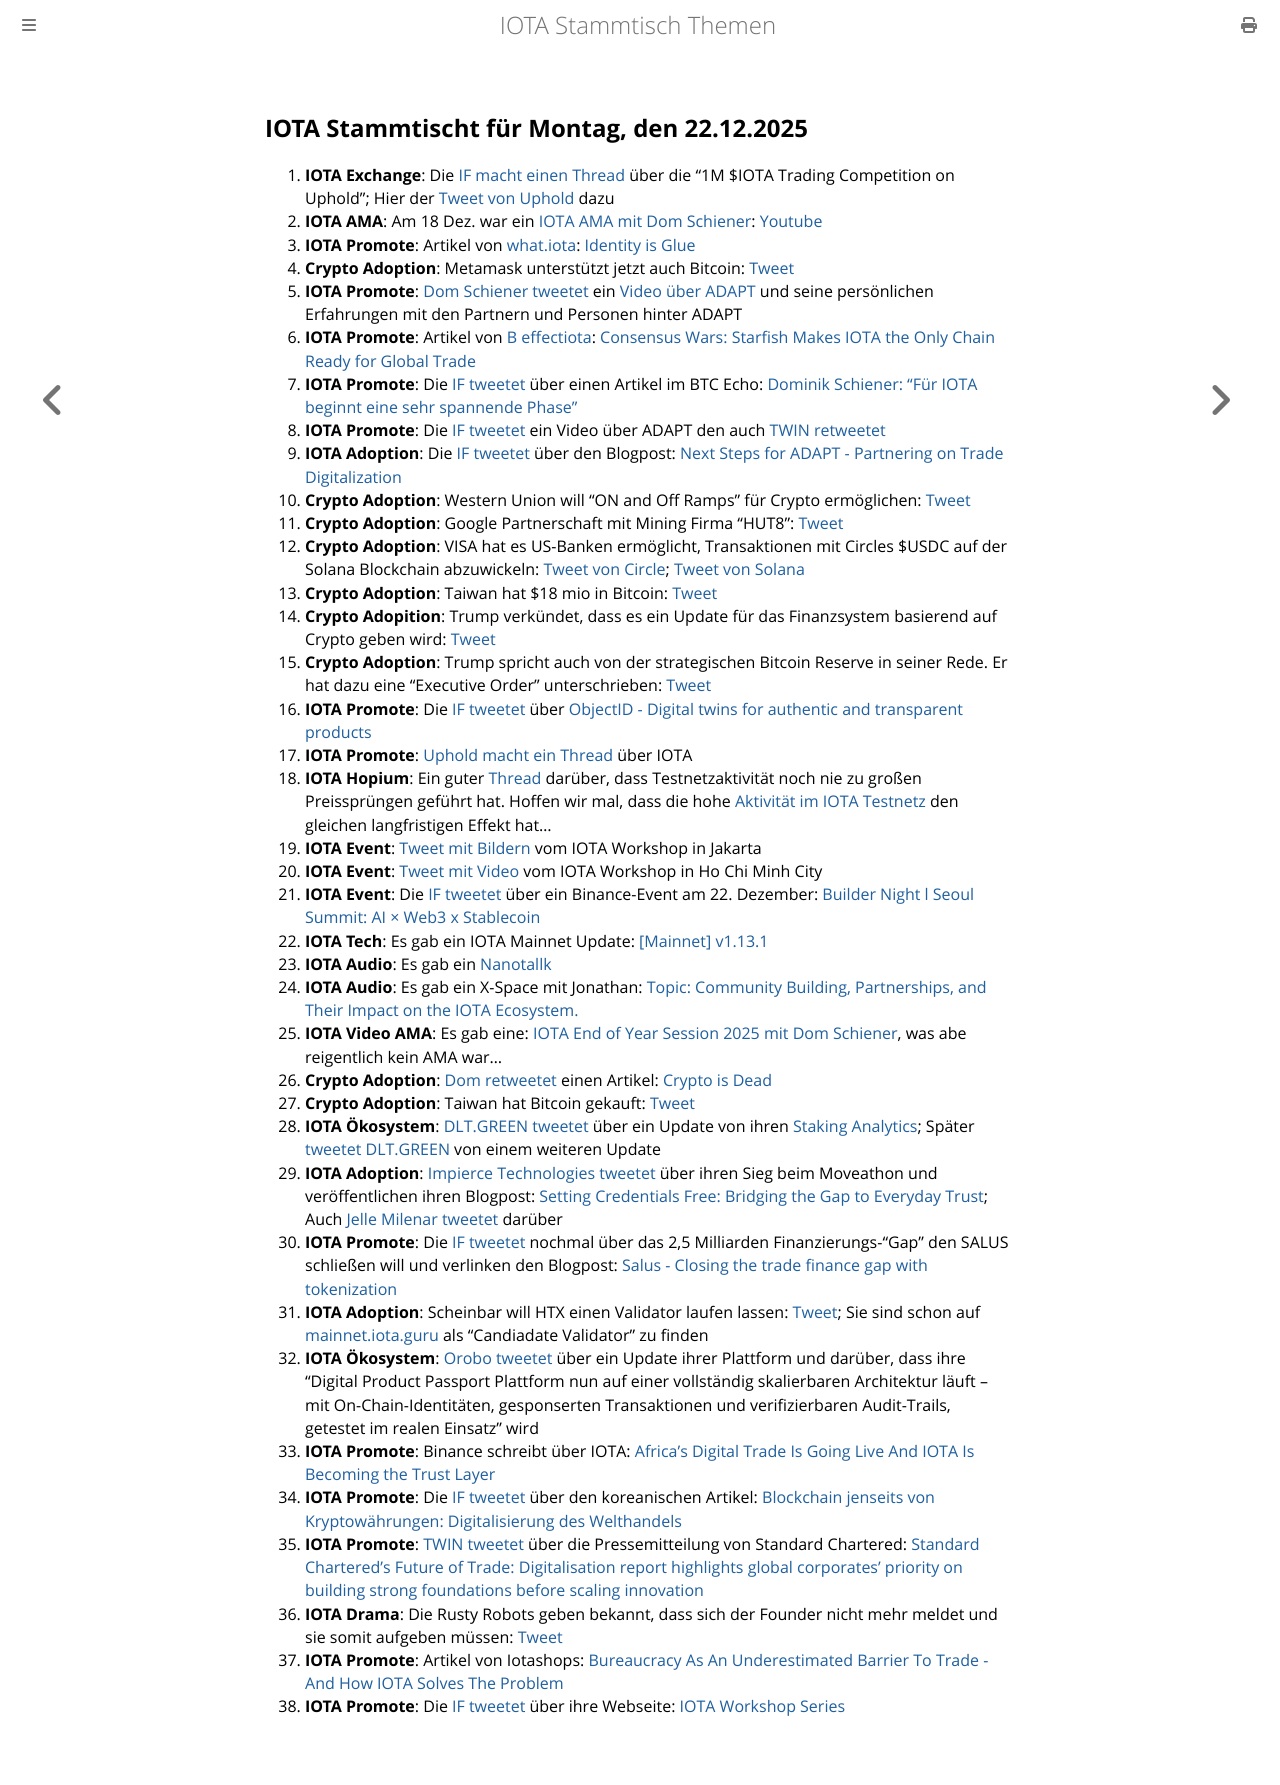

repository: iota-community/community-events · page: stammtisch/2025-12-22/index.html · generator: mdbook

## IOTA Stammtischt für Montag, den 22.12.2025 

1. **IOTA Exchange**: Die [IF macht einen Thread](https://x.com/iota/status/2000543475637399731?s=20) über die "1M $IOTA Trading Competition on Uphold"; Hier der [Tweet von Uphold](https://x.com/UpholdInc/status/2000612060544069935?s=20) dazu
2. **IOTA AMA**: Am 18 Dez. war ein [IOTA AMA mit Dom Schiener](https://x.com/iota/status/2000596718216224979?s=20): [Youtube](https://www.youtube.com/embed/3YJkPINLJIU?autoplay=1&auto_play=true)
3. **IOTA Promote**: Artikel von [what.iota](https://x.com/whatmicha): [Identity is Glue](https://x.com/whatmicha/status/2000607282925613127?s=20)
4. **Crypto Adoption**: Metamask unterstützt jetzt auch Bitcoin: [Tweet](https://x.com/MetaMask/status/2000614577575428200?s=20)
5. **IOTA Promote**: [Dom Schiener tweetet](https://x.com/DomSchiener/status/2000885795897364709?s=20) ein [Video über ADAPT](https://x.com/DomSchiener/status/2000885795897364709?s=20) und seine persönlichen Erfahrungen mit den Partnern und Personen hinter ADAPT
6. **IOTA Promote**: Artikel von [B effectiota](https://x.com/karlaxelm): [Consensus Wars: Starfish Makes IOTA the Only Chain Ready for Global Trade](https://x.com/karlaxelm/status/2000891734897668272?s=20)
7. **IOTA Promote**: Die [IF tweetet](https://x.com/iota/status/2001212736282202384?s=20) über einen Artikel im BTC Echo: [Dominik Schiener: “Für IOTA beginnt eine sehr spannende Phase”](https://www.btc-echo.de/news/dominik-schiener-fuer-iota-beginnt-eine-sehr-spannende-phase-221303/)
8. **IOTA Promote**: Die [IF tweetet](https://x.com/iota/status/2000868507093745674?s=20) ein Video über ADAPT den auch [TWIN retweetet](https://x.com/TWINGlobalOrg/status/2000924949998170304?s=20)
9.  **IOTA Adoption**: Die [IF tweetet](https://x.com/iota/status/2000868512621871511?s=20) über den Blogpost: [Next Steps for ADAPT - Partnering on Trade Digitalization](https://blog.iota.org/next-steps-for-adapt/)
10. **Crypto Adoption**: Western Union will "ON and Off Ramps" für Crypto ermöglichen: [Tweet](https://x.com/Vivek4real_/status/2001117701264245146?s=20)
11. **Crypto Adoption**: Google Partnerschaft mit Mining Firma "HUT8": [Tweet](https://x.com/pete_rizzo_/status/2001267504795021323?s=20)
12. **Crypto Adoption**: VISA hat es US-Banken ermöglicht, Transaktionen mit Circles $USDC auf der Solana Blockchain abzuwickeln: [Tweet von Circle](https://x.com/circle/status/2000958579218768376?s=20); [Tweet von Solana](https://x.com/solana/status/2000927163982471324?s=20)
13. **Crypto Adoption**: Taiwan hat $18 mio in Bitcoin: [Tweet](https://x.com/pete_rizzo_/status/2001607967460696181?s=20)
14. **Crypto Adopition**: Trump verkündet, dass es ein Update für das Finanzsystem basierend auf Crypto geben wird: [Tweet](https://x.com/wolff_ernst/status/2001603012138062197?s=20)
15. **Crypto Adoption**: Trump spricht auch von der strategischen Bitcoin Reserve in seiner Rede. Er hat dazu eine "Executive Order" unterschrieben: [Tweet](https://x.com/TrendingBitcoin/status/2001654432774176837?s=20)
16. **IOTA Promote**: Die [IF tweetet](https://x.com/iota/status/2000974203772686483?s=20) über [ObjectID - Digital twins for authentic and transparent products](https://www.iota.org/learn/showcases/objectID)
17. **IOTA Promote**: [Uphold macht ein Thread](https://x.com/UpholdOTC/status/2001361342004097201?s=20) über IOTA
18. **IOTA Hopium**: Ein guter [Thread](https://x.com/Hamra_Insight/status/2000688140852269319?s=20) darüber, dass Testnetzaktivität noch nie zu großen Preissprüngen geführt hat. Hoffen wir mal, dass die hohe [Aktivität im IOTA Testnetz](iotascan.com/testnet/analytics/transations) den gleichen langfristigen Effekt hat...
19. **IOTA Event**: [Tweet mit Bildern](https://x.com/riseinweb3/status/2001242070967849036?s=20) vom IOTA Workshop in Jakarta
20. **IOTA Event**: [Tweet mit Video](https://x.com/riseinweb3/status/2001595737965236295?s=20) vom IOTA Workshop in Ho Chi Minh City
21. **IOTA Event**: Die [IF tweetet](https://x.com/iota/status/2002081692761387076?s=20) über ein Binance-Event am 22. Dezember: [Builder Night l Seoul Summit: AI × Web3 x Stablecoin](https://luma.com/2u5ofykj)
22. **IOTA Tech**: Es gab ein IOTA Mainnet Update: [[Mainnet] v1.13.1](https://github.com/iotaledger/iota/releases/tag/v1.13.1)
23. **IOTA Audio**: Es gab ein [Nanotallk](https://x.com/id_iota/status/2001350573300609158?s=20)
24. **IOTA Audio**: Es gab ein X-Space mit Jonathan: [Topic: Community Building, Partnerships, and Their Impact on the IOTA Ecosystem.](https://x.com/FavouritonX/status/2001914536358531115?s=20)
25. **IOTA Video AMA**: Es gab eine: [IOTA End of Year Session 2025 mit Dom Schiener](https://www.youtube.com/embed/3YJkPINLJIU?autoplay=1&auto_play=true), was abe reigentlich kein AMA war...
26. **Crypto Adoption**: [Dom retweetet](https://x.com/DomSchiener/status/2001578090779054508?s=20) einen Artikel: [Crypto is Dead](https://x.com/DougieDeLuca/status/2000957512862884100?s=20)
27. **Crypto Adoption**: Taiwan hat Bitcoin gekauft: [Tweet](https://x.com/pete_rizzo_/status/2001607967460696181?s=20)
28. **IOTA Ökosystem**: [DLT.GREEN tweetet](https://x.com/dlt_green/status/2001436688787079556?s=20) über ein Update von ihren [Staking Analytics](https://dlt.green/en/services/iota-staking-analytics#validator-trend); Später [tweetet DLT.GREEN](https://x.com/dlt_green/status/2001928030629834937?s=20) von einem weiteren Update
29. **IOTA Adoption**: [Impierce Technologies tweetet](https://x.com/ImpierceTech/status/2001648499616866669?s=20) über ihren Sieg beim Moveathon und veröffentlichen ihren Blogpost: [Setting Credentials Free: Bridging the Gap to Everyday Trust](https://www.impierce.com/resources/setting-credentials-free-bridging-the-gap-to-everyday-trust); Auch [Jelle Milenar tweetet](https://x.com/JelleFm/status/2001653298672099686?s=20) darüber
30. **IOTA Promote**: Die [IF tweetet](https://x.com/iota/status/2001698978992115942?s=20) nochmal über das 2,5 Milliarden Finanzierungs-"Gap" den SALUS schließen will und verlinken den Blogpost: [Salus - Closing the trade finance gap with tokenization](https://www.iota.org/learn/showcases/salus)
31. **IOTA Adoption**: Scheinbar will HTX einen Validator laufen lassen: [Tweet](https://x.com/IotaRebased/status/2002350705995362575?s=20); Sie sind schon auf [mainnet.iota.guru](https://mainnet.iota.guru/) als "Candiadate Validator" zu finden
32. **IOTA Ökosystem**: [Orobo tweetet](https://x.com/HelloOrobo/status/2002613293899567424?s=20) über ein Update ihrer Plattform und darüber, dass ihre "Digital Product Passport Plattform nun auf einer vollständig skalierbaren Architektur läuft – mit On-Chain-Identitäten, gesponserten Transaktionen und verifizierbaren Audit-Trails, getestet im realen Einsatz" wird
33. **IOTA Promote**: Binance schreibt über IOTA: [Africa’s Digital Trade Is Going Live And IOTA Is Becoming the Trust Layer](https://www.binance.com/en/square/post/33999019712570)
34. **IOTA Promote**: Die [IF tweetet](https://x.com/iota/status/2003034357020213296?s=20) über den koreanischen Artikel: [Blockchain jenseits von Kryptowährungen: Digitalisierung des Welthandels](https://www.joongang.co.kr/article/25391591)
35. **IOTA Promote**: [TWIN tweetet](https://x.com/TWINGlobalOrg/status/2001608382034186437?s=20) über die Pressemitteilung von Standard Chartered: [Standard Chartered’s Future of Trade: Digitalisation report highlights global corporates’ priority on building strong foundations before scaling innovation](https://www.sc.com/en/press-release/standard-chartereds-future-of-trade-digitalisation-report-highlights-global-corporates-priority-on-building-strong-foundations-before-scaling-innovation/)
36. **IOTA Drama**: Die Rusty Robots geben bekannt, dass sich der Founder nicht mehr meldet und sie somit aufgeben müssen: [Tweet](https://x.com/SenfdaTzu/status/2003047810451771427?s=20)
37. **IOTA Promote**: Artikel von Iotashops: [Bureaucracy As An Underestimated Barrier To Trade - And How IOTA Solves The Problem](https://x.com/iotashop/status/2003075415364002254?s=20)
38. **IOTA Promote**: Die [IF tweetet](https://x.com/iota/status/2003103232424374507?s=20) über ihre Webseite: [IOTA Workshop Series](https://www.iota.org/build/workshop-series)
